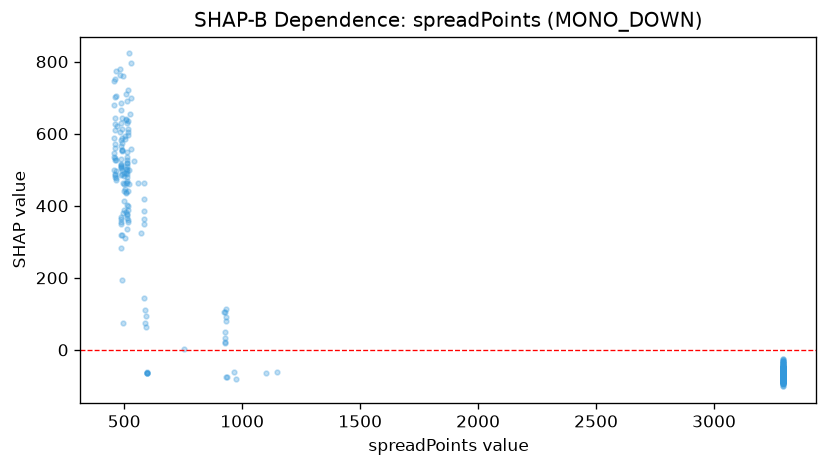

Data behind this chart, as committed beside it:
feature_value, shap_value
3292, -56.39
3292, -72.94
3292, -78.42
3292, -94.44
3292, -75.1
3292, -77.67
3292, -87.07
3292, -70.85
3292, -70.06
3292, -77.09
3292, -67.31
3292, -58.69
3292, -77.13
3292, -65.38
3292, -68.18
3292, -71.2
3292, -85.04
3292, -78.81
3292, -62.22
3292, -72.3
3292, -73.5
3292, -55.29
3292, -66.18
3292, -55.69
3292, -67.22
3292, -64.55
3292, -62.1
3292, -71.5
3292, -60.55
3292, -69.22
3292, -77.94
3292, -63.8
3292, -59.71
3292, -68.08
3292, -55.65
3292, -62.45
3292, -65.55
3292, -71.46
3292, -75.42
3292, -62.84
3292, -87.23
3292, -65.68
3292, -69.26
3292, -65.57
3292, -61.81
3292, -69.77
3292, -71.66
3292, -68.24
3292, -59.71
3292, -63.81
3292, -80.67
3292, -68.36
3292, -80.36
3292, -56.86
3292, -80.21
3292, -63.77
3292, -74.38
3292, -64.81
3292, -87.79
3292, -63.87
... 1,071 more rows
